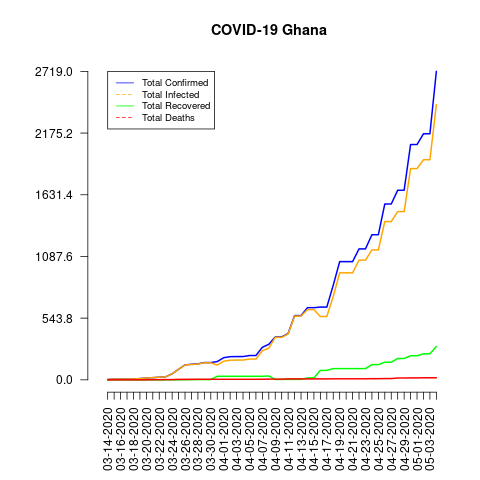

Values plotted in this chart, from the file beside it:
date, total_confirmed, total_deaths, total_recovered, total_infected, mortality_rate, recovery_rate, daily_growth_rate
03-14-2020, 3, 0, 0, 3, 0.0, 0.0, 1
03-15-2020, 6, 0, 0, 6, 0.0, 0.0, 2.0
03-16-2020, 6, 0, 0, 6, 0.0, 0.0, 1.0
03-17-2020, 7, 0, 0, 7, 0.0, 0.0, 1.167
03-18-2020, 7, 0, 0, 7, 0.0, 0.0, 1.0
03-19-2020, 11, 0, 0, 11, 0.0, 0.0, 1.571
03-20-2020, 16, 0, 0, 16, 0.0, 0.0, 1.455
03-21-2020, 19, 1, 0, 19, 5.26, 0.0, 1.188
03-22-2020, 23, 1, 0, 23, 4.35, 0.0, 1.211
03-23-2020, 27, 2, 0, 27, 7.41, 0.0, 1.174
03-24-2020, 53, 2, 0, 53, 3.77, 0.0, 1.963
03-25-2020, 93, 4, 0, 93, 4.3, 0.0, 1.755
03-26-2020, 132, 4, 1, 131, 3.03, 0.76, 1.419
03-27-2020, 137, 4, 2, 135, 2.92, 1.46, 1.038
03-28-2020, 141, 5, 2, 139, 3.55, 1.42, 1.029
03-29-2020, 152, 5, 2, 150, 3.29, 1.32, 1.078
03-30-2020, 152, 5, 2, 150, 3.29, 1.32, 1.0
03-31-2020, 161, 5, 31, 130, 3.11, 19.25, 1.059
04-01-2020, 195, 5, 31, 164, 2.56, 15.9, 1.211
04-02-2020, 204, 5, 31, 173, 2.45, 15.2, 1.046
04-03-2020, 205, 5, 31, 174, 2.44, 15.12, 1.005
04-04-2020, 205, 5, 31, 174, 2.44, 15.12, 1.0
04-05-2020, 214, 5, 31, 183, 2.34, 14.49, 1.044
04-06-2020, 214, 5, 31, 183, 2.34, 14.49, 1.0
04-07-2020, 287, 5, 31, 256, 1.74, 10.8, 1.341
04-08-2020, 313, 6, 34, 279, 1.92, 10.86, 1.091
04-09-2020, 378, 6, 3, 375, 1.59, 0.79, 1.208
04-10-2020, 378, 6, 4, 374, 1.59, 1.06, 1.0
04-11-2020, 408, 8, 4, 404, 1.96, 0.98, 1.079
04-12-2020, 566, 8, 4, 562, 1.41, 0.71, 1.387
04-13-2020, 566, 8, 4, 562, 1.41, 0.71, 1.0
04-14-2020, 636, 8, 17, 619, 1.26, 2.67, 1.124
04-15-2020, 636, 8, 17, 619, 1.26, 2.67, 1.0
04-16-2020, 641, 8, 83, 558, 1.25, 12.95, 1.008
04-17-2020, 641, 8, 83, 558, 1.25, 12.95, 1.0
04-18-2020, 834, 9, 99, 735, 1.08, 11.87, 1.301
04-19-2020, 1042, 9, 99, 943, 0.86, 9.5, 1.249
04-20-2020, 1042, 9, 99, 943, 0.86, 9.5, 1.0
04-21-2020, 1042, 9, 99, 943, 0.86, 9.5, 1.0
04-22-2020, 1154, 9, 99, 1055, 0.78, 8.58, 1.107
04-23-2020, 1154, 9, 99, 1055, 0.78, 8.58, 1.0
04-24-2020, 1279, 10, 134, 1145, 0.78, 10.48, 1.108
04-25-2020, 1279, 10, 134, 1145, 0.78, 10.48, 1.0
04-26-2020, 1550, 11, 155, 1395, 0.71, 10.0, 1.212
04-27-2020, 1550, 11, 155, 1395, 0.71, 10.0, 1.0
04-28-2020, 1671, 16, 188, 1483, 0.96, 11.25, 1.078
04-29-2020, 1671, 16, 188, 1483, 0.96, 11.25, 1.0
04-30-2020, 2074, 17, 212, 1862, 0.82, 10.22, 1.241
05-01-2020, 2074, 17, 212, 1862, 0.82, 10.22, 1.0
05-02-2020, 2169, 18, 229, 1940, 0.83, 10.56, 1.046
05-03-2020, 2169, 18, 229, 1940, 0.83, 10.56, 1.0
05-04-2020, 2719, 18, 294, 2425, 0.66, 10.81, 1.254
